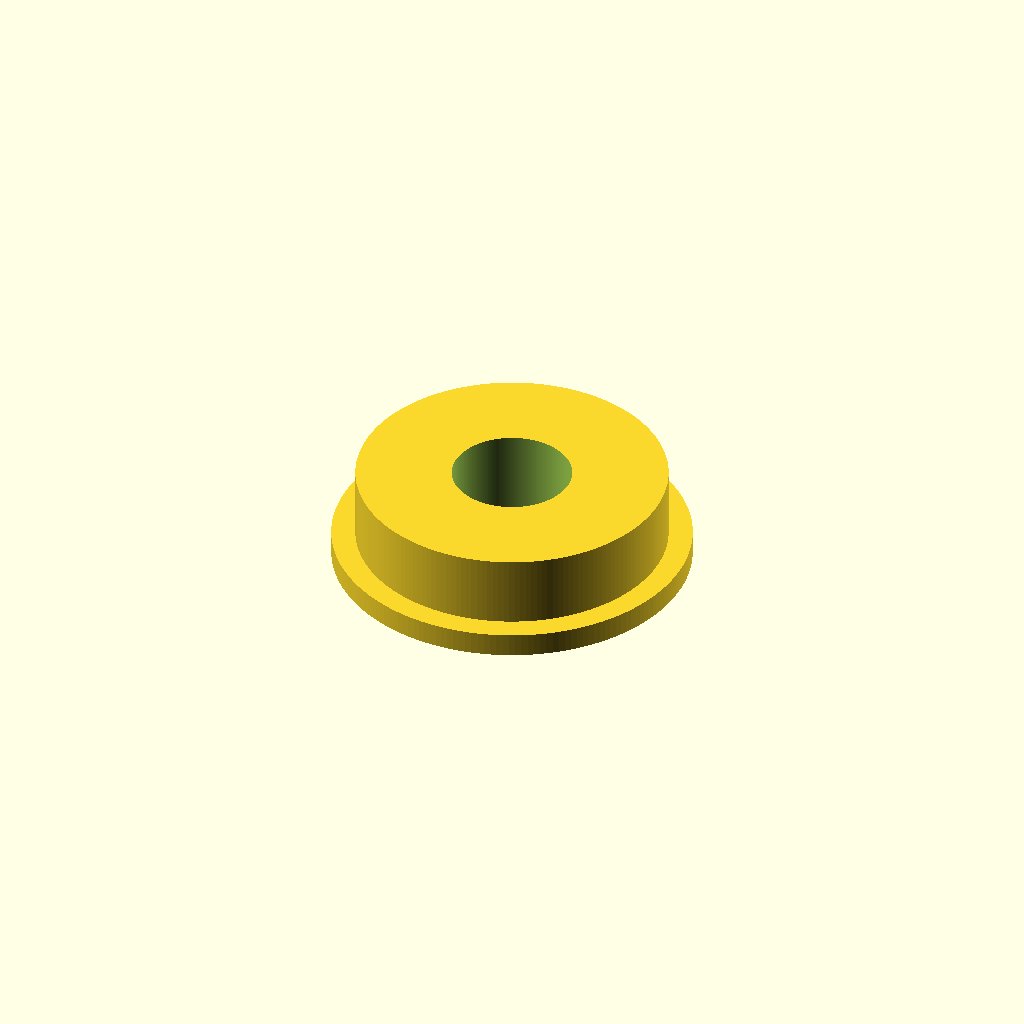
Cell 1: rendered with the file's own defaults.
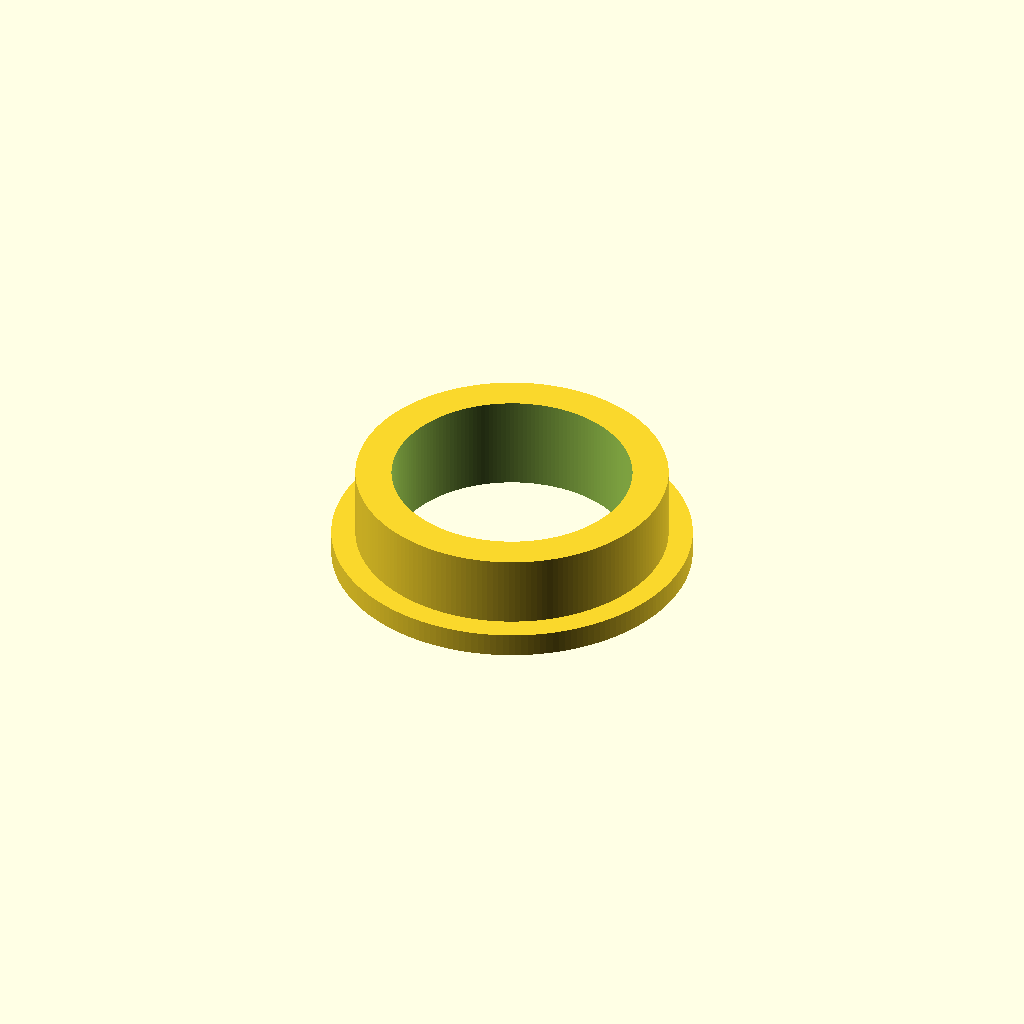
Cell 2: the same model with bore_d = 10.
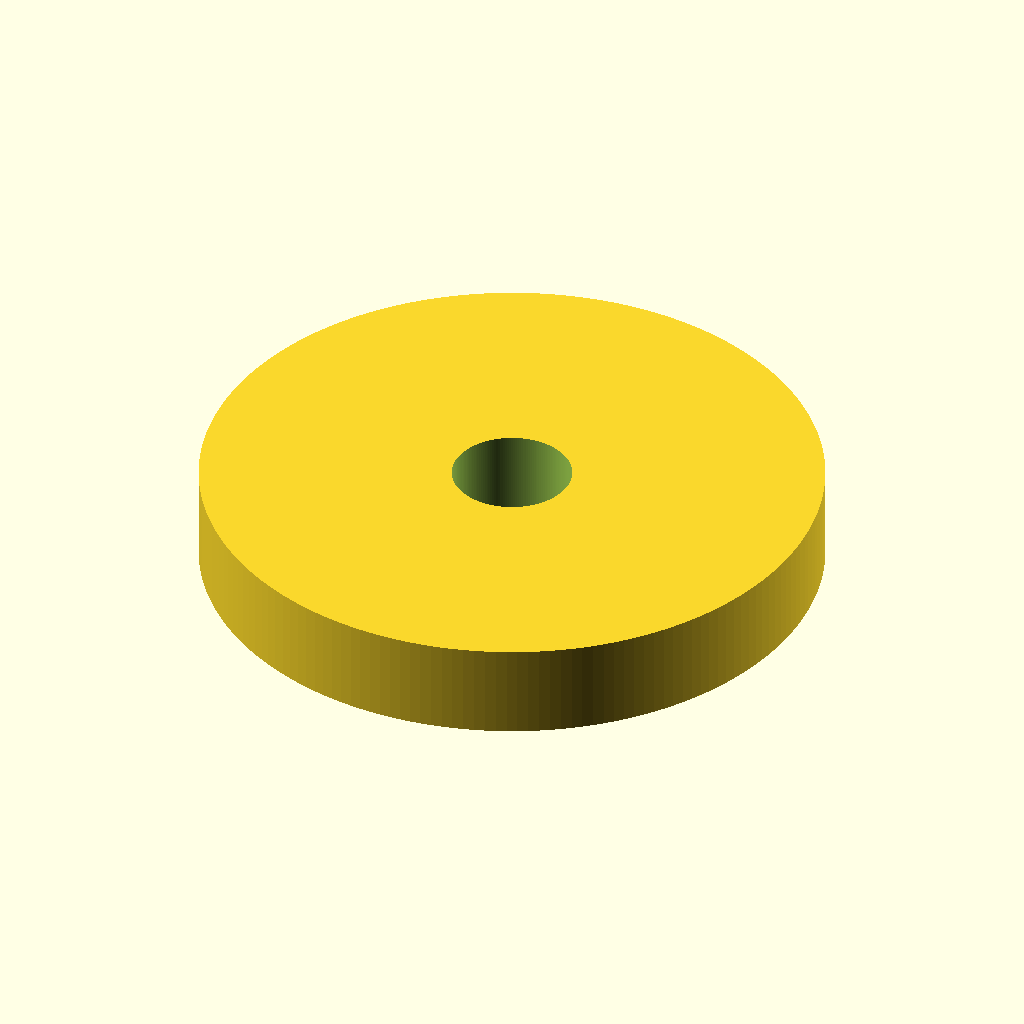
Cell 3: od_d = 26 (everything else at default).
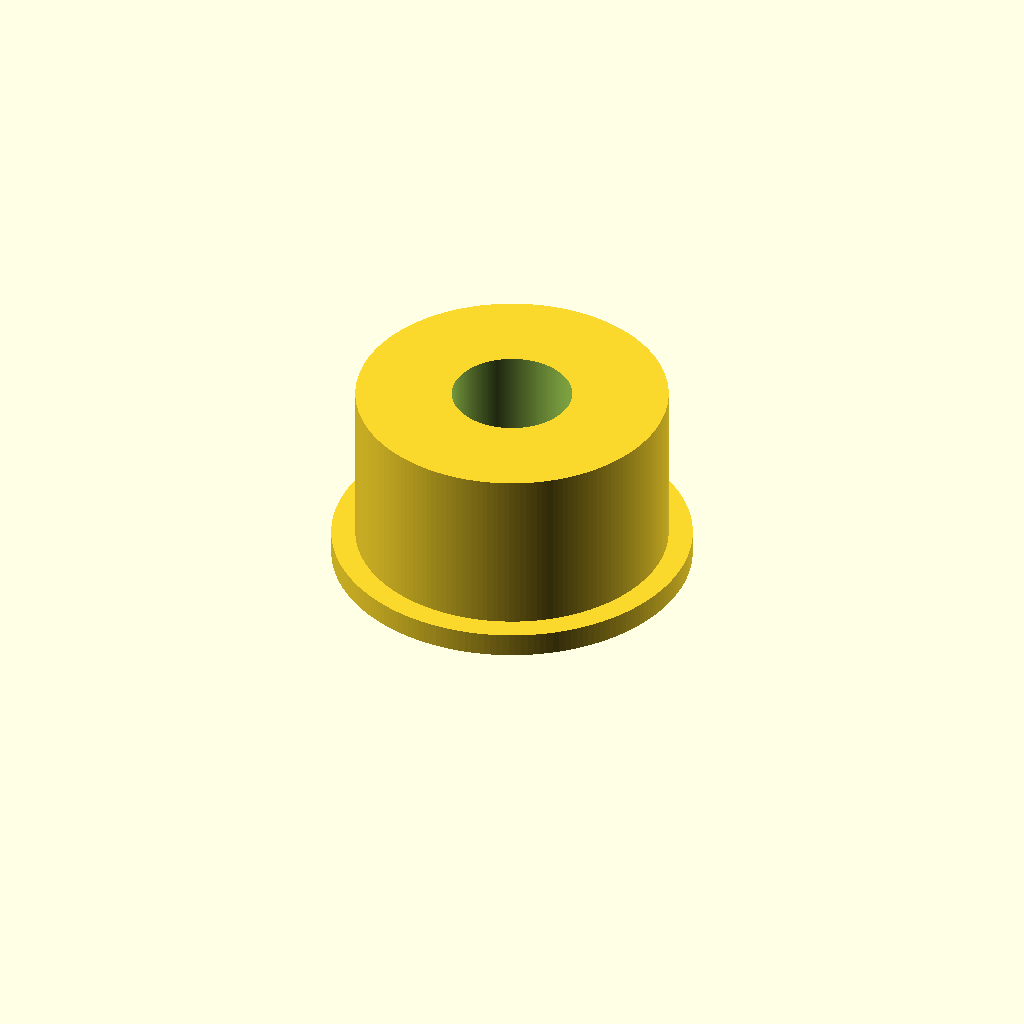
Cell 4: width = 8 (everything else at default).
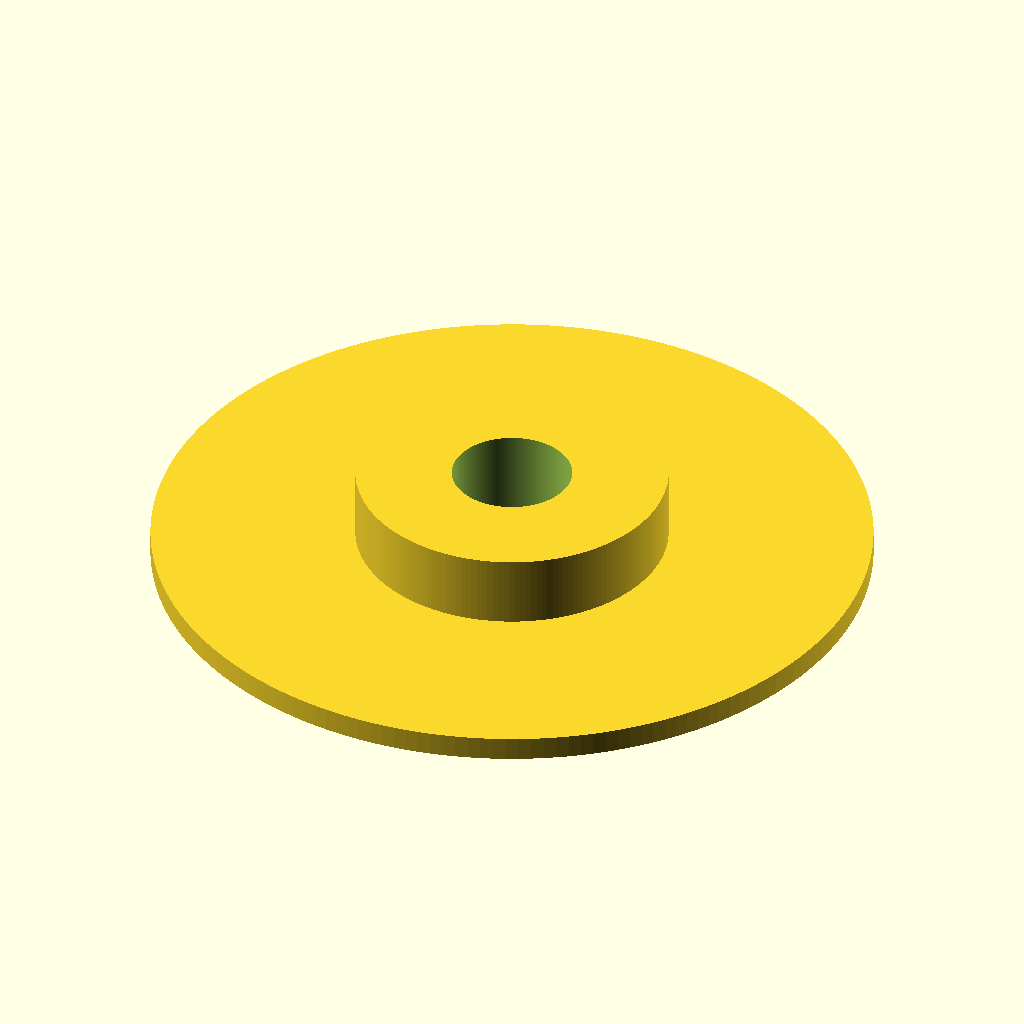
Cell 5 — flange_d set to 30, the other parameters unchanged.
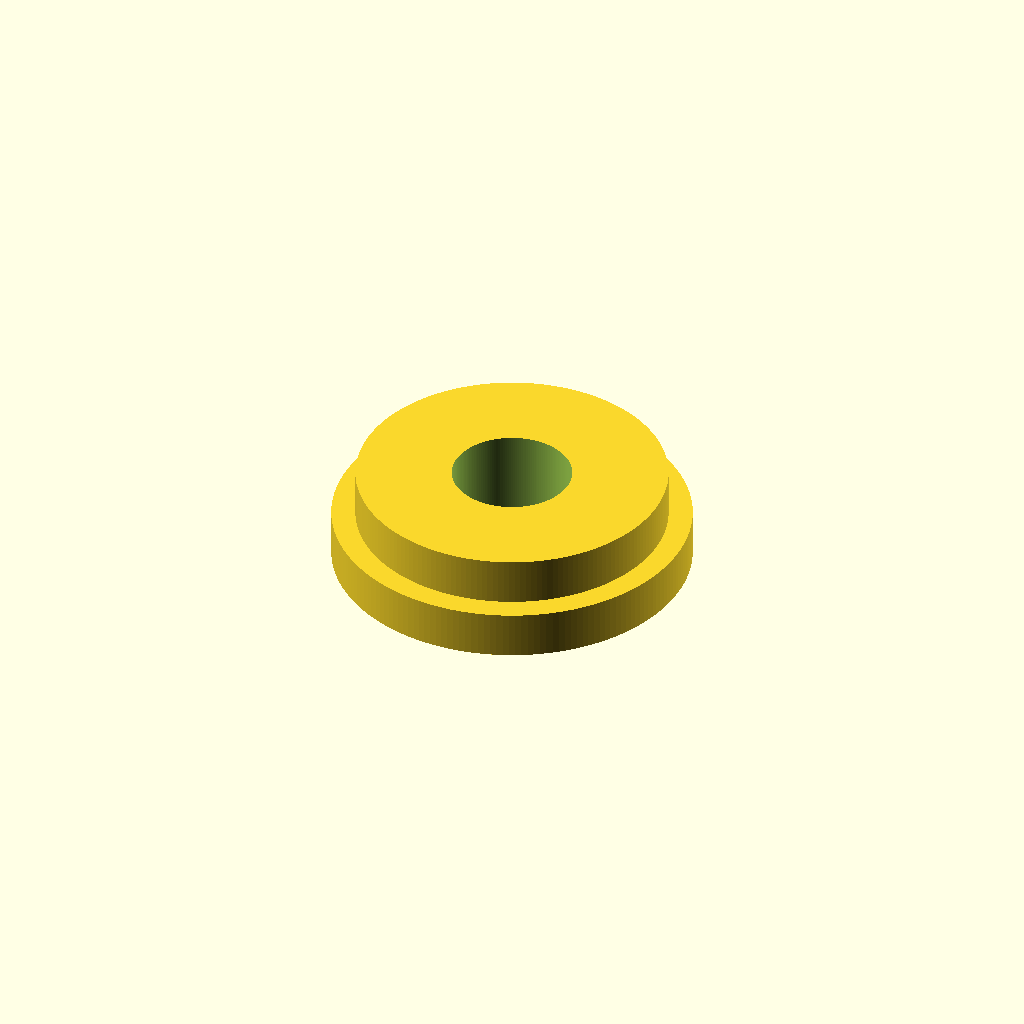
Cell 6 — flange_th set to 2, the other parameters unchanged.
All cells are drawn from one camera (rotation 55°, 0°, 25°, orthographic, colour scheme Cornfield), so only the parameter changes between them.
OpenSCAD source file additional_study/matched_effort/results/direct_repair/scad/ball_bearing__BBF695.scad:
$fn = 180;

bore_d = 5.0;
od_d = 13.0;
width = 4.0;

flange_d = 15.0;
flange_th = 1.0;

module flanged_bearing(bore_d, od_d, width, flange_d, flange_th) {
    difference() {
        union() {
            cylinder(d=od_d, h=width);
            cylinder(d=flange_d, h=flange_th);
        }
        translate([0,0,-0.1])
            cylinder(d=bore_d, h=width + 0.2);
    }
}

flanged_bearing(bore_d, od_d, width, flange_d, flange_th);
Customizer parameters (derived from the source; name, type, default, range or options):
bore_d: number, default 5
od_d: number, default 13
width: number, default 4
flange_d: number, default 15
flange_th: number, default 1
